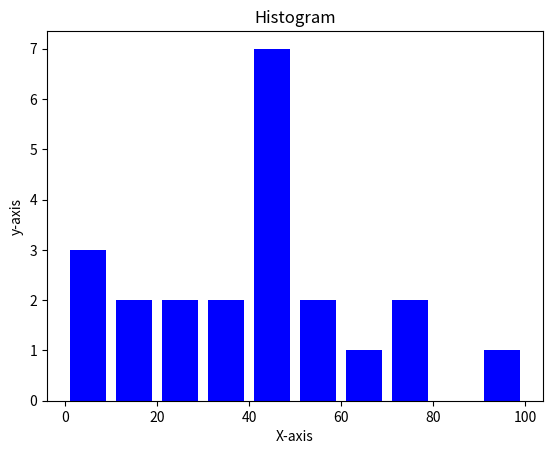

The script that saved this image:
import matplotlib.pyplot as plt 
  
x = [2,5,70,40,30,45,50,45,43,40,44,60,7,13,57,18,90,77,32,21,20,40] 
  
range = (0, 100) 
bins = 10  
  
plt.hist(x, bins, range,color = 'blue',rwidth = 0.8) 
  
plt.xlabel('X-axis') 
plt.ylabel('y-axis') 
plt.title('Histogram') 
  
plt.show()

